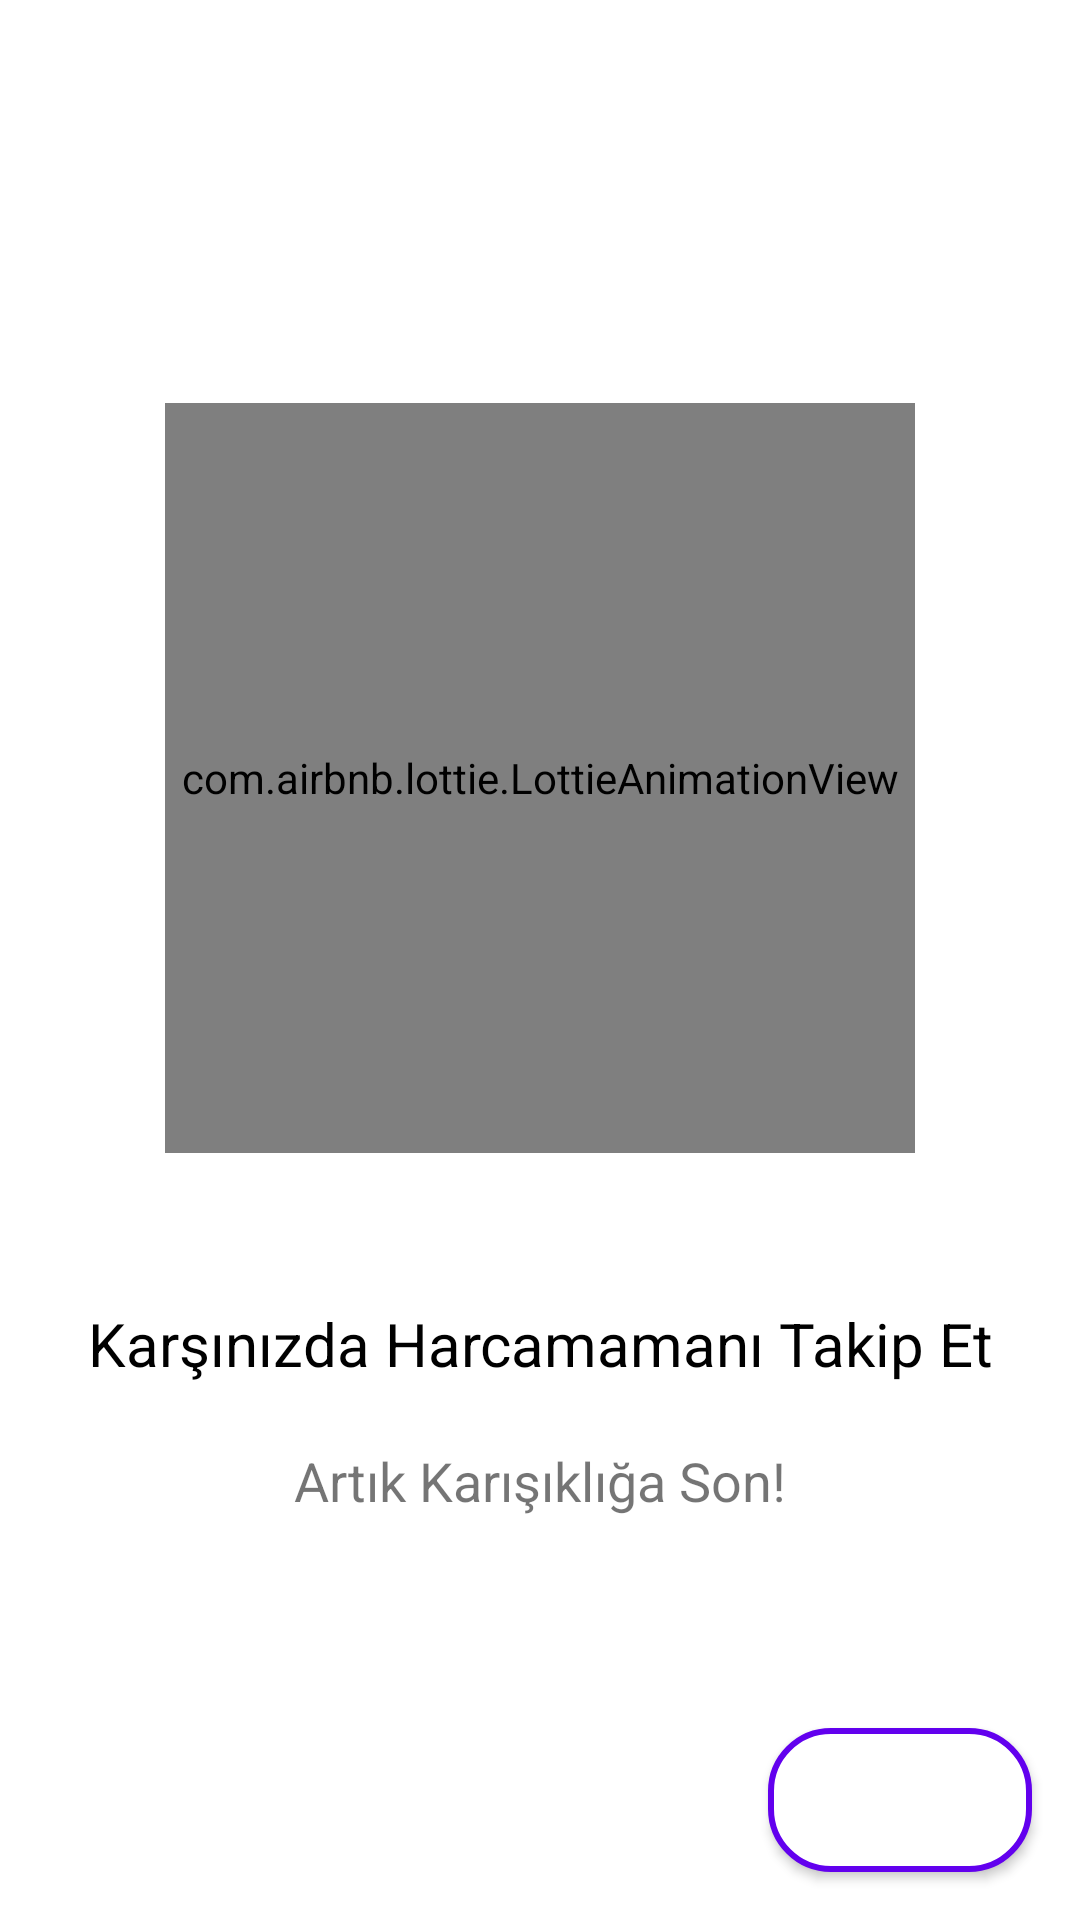

Produce the Android XML layout that renders to this screen, including the resource entries it uses.
<!-- AndroidManifest.xml: application theme Theme.HarcamaTakipYGT -->
<!-- res/layout/fragment_ilk_ekran.xml -->
<?xml version="1.0" encoding="utf-8"?>
<androidx.constraintlayout.widget.ConstraintLayout
    xmlns:android="http://schemas.android.com/apk/res/android"
    xmlns:app="http://schemas.android.com/apk/res-auto"
    xmlns:tools="http://schemas.android.com/tools"
    android:layout_width="match_parent"
    android:layout_height="match_parent"
    android:background="@color/white"
    tools:context=".onboarding.IlkEkranFragment">

    <LinearLayout
        android:layout_width="wrap_content"
        android:layout_height="wrap_content"
        android:orientation="vertical"
        android:gravity="center"
        app:layout_constraintBottom_toBottomOf="parent"
        app:layout_constraintEnd_toEndOf="parent"
        app:layout_constraintStart_toStartOf="parent"
        app:layout_constraintTop_toTopOf="parent">

        <com.airbnb.lottie.LottieAnimationView
            android:id="@+id/lottie"
            android:layout_width="250dp"
            android:layout_height="250dp"
            app:layout_constraintEnd_toEndOf="parent"
            app:layout_constraintStart_toStartOf="parent"
            app:layout_constraintTop_toTopOf="parent"
            app:lottie_autoPlay="true"
            app:lottie_fileName="firstscreenanimation.json"
            app:lottie_loop="true"
            app:lottie_speed="1" />

        <TextView
            android:id="@+id/textView2"
            android:layout_width="wrap_content"
            android:layout_height="wrap_content"
            android:layout_marginTop="50dp"
            android:text="@string/karsinizda_harcamani_takip_et"
            android:textColor="@color/black"
            android:textSize="20sp"
            app:layout_constraintEnd_toEndOf="parent"
            app:layout_constraintStart_toStartOf="parent"
            app:layout_constraintTop_toBottomOf="@+id/lottie" />

        <TextView
            android:id="@+id/textView3"
            android:layout_width="wrap_content"
            android:layout_height="wrap_content"
            android:layout_marginTop="20dp"
            android:text="@string/karisikliga_son"
            android:textSize="18sp"
            app:layout_constraintEnd_toEndOf="parent"
            app:layout_constraintHorizontal_bias="0.5"
            app:layout_constraintStart_toStartOf="parent"
            app:layout_constraintTop_toBottomOf="@+id/textView2" />

    </LinearLayout>

    <Button
        android:id="@+id/buttonGec"
        android:layout_width="wrap_content"
        android:layout_height="wrap_content"
        android:background="@drawable/giris_button_background"
        android:layout_marginEnd="16dp"
        android:layout_marginBottom="16dp"
        android:text="@string/gec"
        android:textColor="@color/white"
        android:textAllCaps="false"
        app:layout_constraintBottom_toBottomOf="parent"
        app:layout_constraintEnd_toEndOf="parent" />

</androidx.constraintlayout.widget.ConstraintLayout>
<!-- resources referenced by this layout -->
<resources>
  <color name="black">#FF000000</color>
  <color name="white">#FFFFFFFF</color>
  <!-- drawable giris_button_background (drawable) -->
  <?xml version="1.0" encoding="utf-8"?>
  <shape xmlns:android="http://schemas.android.com/apk/res/android">
  
      <corners
          android:radius="20dp"/>
      <stroke
          android:color="@color/purple_500"
          android:width="2dp"/>
      <solid
          android:color="@color/white"/>
  
  </shape>
  <string name="gec">GEÇ</string>
  <string name="karisikliga_son">Artık Karışıklığa Son!</string>
  <string name="karsinizda_harcamani_takip_et">Karşınızda Harcamamanı Takip Et</string>
  <style name="Theme.HarcamaTakipYGT" parent="Theme.MaterialComponents.DayNight.NoActionBar">
          <item name="colorPrimary">@color/purple_500</item>
          <item name="colorPrimaryVariant">@color/white</item>
          <item name="colorOnPrimary">@color/white</item>
          <item name="colorSecondary">@color/teal_200</item>
          <item name="colorSecondaryVariant">@color/teal_700</item>
          <item name="colorOnSecondary">@color/black</item>
      </style>
  <color name="purple_500">#FF6200EE</color>
  <color name="teal_200">#FF03DAC5</color>
  <color name="teal_700">#FF018786</color>
</resources>
